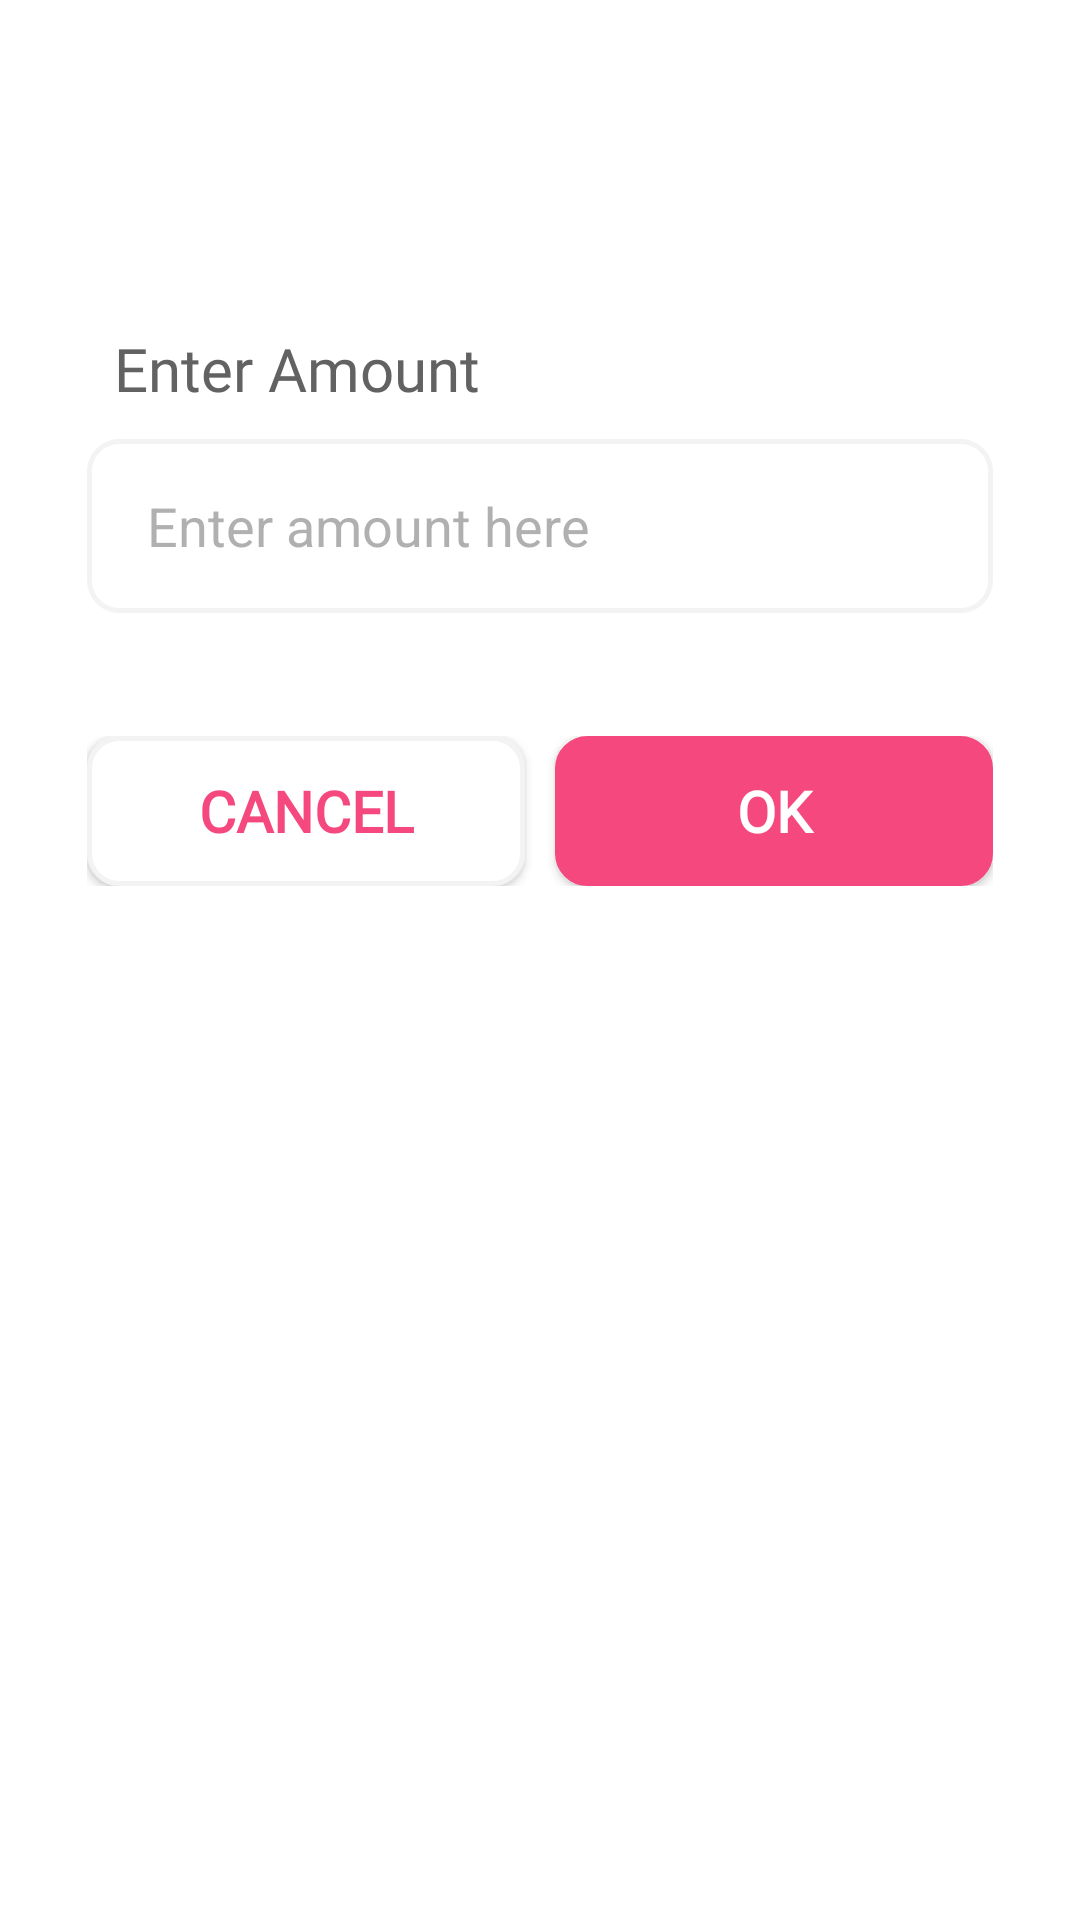

Produce the Android XML layout that renders to this screen, including the resource entries it uses.
<!-- AndroidManifest.xml: application theme Theme.PlayLudo -->
<!-- res/layout/submit_bid_dialog_view.xml -->
<?xml version="1.0" encoding="utf-8"?>
<LinearLayout xmlns:android="http://schemas.android.com/apk/res/android"
    xmlns:app="http://schemas.android.com/apk/res-auto"
    android:layout_width="match_parent"
    android:layout_height="wrap_content"
    android:gravity="center_horizontal"
    android:orientation="vertical"
    android:paddingLeft="29dp"
    android:paddingTop="45dp"
    android:paddingRight="29dp"
    android:paddingBottom="50dp">


    <TextView
        android:id="@+id/textView46"
        android:layout_width="wrap_content"
        android:layout_height="wrap_content"
        android:fontFamily="@font/poppins"
        android:textColor="#1F306E"
        android:textSize="22sp"
        android:textStyle="bold" />


    <TextView
        android:visibility="gone"
        android:id="@+id/textView47"
        android:layout_width="wrap_content"
        android:layout_height="wrap_content"
        android:layout_marginTop="9dp"
        android:fontFamily="@font/poppins"
        android:gravity="center"
        android:text="You want to take miracle drops, So please enter quantity."
        android:textColor="#424242"
        android:textSize="20sp"
        android:textStyle="normal" />

    <LinearLayout
        android:layout_width="match_parent"
        android:layout_height="wrap_content"
        android:layout_marginTop="35dp"
        android:gravity="center_vertical"
        android:orientation="vertical">

        <TextView
            android:id="@+id/textView48"
            android:layout_width="wrap_content"
            android:layout_height="wrap_content"
            android:layout_marginStart="9dp"
            android:layout_weight="1"
            android:fontFamily="@font/poppins"
            android:text="@string/enter_amount"
            android:textColor="#626262"
            android:textSize="20sp"
            android:textStyle="normal" />
    </LinearLayout>


    <EditText
        android:visibility="gone"
        android:id="@+id/etGameId"
        android:layout_width="match_parent"
        android:layout_height="58dp"
        android:layout_marginTop="10dp"
        android:background="@drawable/rectangle_border"
        android:gravity="center_vertical"
        android:hint="@string/enter_game_id"
        android:inputType="phone"
        android:paddingStart="20dp"
        android:paddingTop="10dp"
        android:paddingBottom="10dp"
        android:textColor="#80626262"
        android:textColorHint="#80626262" />

    <EditText
        android:id="@+id/etAmount"
        android:layout_width="match_parent"
        android:layout_height="58dp"
        android:layout_marginTop="10dp"
        android:background="@drawable/rectangle_border"
        android:gravity="center_vertical"
        android:hint="@string/enter_amount_here"
        android:inputType="phone"
        android:paddingStart="20dp"
        android:paddingTop="10dp"
        android:paddingBottom="10dp"
        android:textColor="#80626262"
        android:textColorHint="#80626262" />

    <LinearLayout
        android:layout_width="match_parent"
        android:layout_height="wrap_content"
        android:layout_marginTop="41dp"
        android:orientation="horizontal">


        <Button
            android:id="@+id/btnCancel"
            android:layout_width="0dp"
            android:layout_height="50dp"
            android:layout_marginEnd="5dp"
            android:layout_weight="1"
            android:background="@drawable/rectangle_border"
            android:drawableTint="#F5487F"
            android:fontFamily="@font/poppins_semibold"
            android:text="@string/cancel"
            android:textColor="#F5487F"
            android:textSize="19sp"
            android:textStyle="bold" />


        <Button
            android:id="@+id/btnOk"
            android:layout_width="0dp"
            android:layout_height="50dp"
            android:layout_marginStart="5dp"
            android:layout_weight="1"
            android:background="@drawable/rectangle_border"
            android:backgroundTint="#F5487F"
            android:fontFamily="@font/poppins"
            android:text="@string/ok"
            android:textColor="@android:color/white"
            android:textSize="19sp"
            android:textStyle="bold" />
    </LinearLayout>
</LinearLayout>
<!-- resources referenced by this layout -->
<resources>
  <!-- drawable rectangle_border (drawable) -->
  <?xml version="1.0" encoding="utf-8"?>
  <shape xmlns:android="http://schemas.android.com/apk/res/android"
      xmlns:tools="http://schemas.android.com/tools"
      android:shape="rectangle">
  
      <corners android:radius="10dp" />
      <stroke
          android:width="1.5dp"
          android:color="#F3F3F3" />
      <solid
          android:color="?android:colorBackground"
          tools:targetApi="lollipop" />
  
  
  </shape>
  <string name="cancel">Cancel</string>
  <string name="enter_amount">Enter Amount</string>
  <string name="enter_amount_here">Enter amount here</string>
  <string name="enter_game_id">Enter Game Id</string>
  <string name="ok">OK</string>
  <style name="Theme.PlayLudo" parent="Theme.MaterialComponents.DayNight.DarkActionBar">
          
          <item name="colorPrimary">@color/purple_500</item>
          <item name="colorPrimaryVariant">@color/purple_700</item>
          <item name="colorOnPrimary">@color/white</item>
          
          <item name="colorSecondary">@color/teal_200</item>
          <item name="colorSecondaryVariant">@color/teal_700</item>
          <item name="colorOnSecondary">@color/black</item>
          
          <item name="android:statusBarColor" tools:targetApi="l">?attr/colorPrimaryVariant</item>
          
      </style>
  <color name="purple_500">#FF6200EE</color>
  <color name="purple_700">#FF3700B3</color>
  <color name="white">#FFFFFFFF</color>
  <color name="teal_200">#FF03DAC5</color>
  <color name="teal_700">#FF018786</color>
  <color name="black">#FF000000</color>
</resources>
